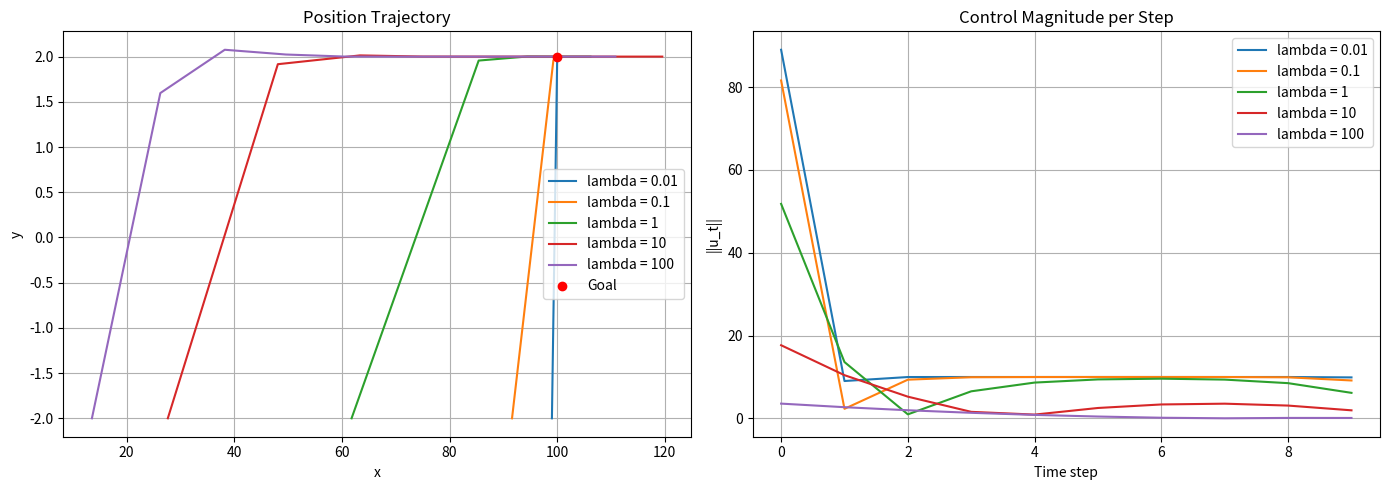

Source code (Python):
import numpy as np
import matplotlib.pyplot as plt

# Parameters
T = 10
dt = 1.0
l = 2.0

# Nominal state and input
x_bar = np.array([[0], [-2], [0]])      # Initial state
u_bar = np.array([[10], [0]])           # Nominal input
x_goal = np.array([[100], [2], [0]])    # Target state
x_goal_stack = np.tile(x_goal, (T, 1))  # Stack target state T times

# Linearization
theta = x_bar[2, 0]
v = u_bar[0, 0]
delta = u_bar[1, 0]

# Jacobians
A = np.array([
    [0, 0, -v * np.sin(theta)],
    [0, 0,  v * np.cos(theta)],
    [0, 0,  0]
])

B = np.array([
    [np.cos(theta), 0],
    [np.sin(theta), 0],
    [0, v / l]
])

c = np.array([
    [v * np.cos(theta)],
    [v * np.sin(theta)],
    [v / l * np.tan(delta)]
])

# Discretize
Ad = np.eye(3) + dt * A
Bd = dt * B
cd = dt * c

# Construct F, G, H
F = np.zeros((3 * T, 2 * T))
G = np.zeros((3 * T, 3))
H = np.zeros((3 * T, 1))

for t in range(T):
    row = slice(3*t, 3*(t+1))
    for j in range(t+1):
        col = slice(2*j, 2*(j+1))
        Ad_k = np.linalg.matrix_power(Ad, t - j)
        F[row, col] += Ad_k @ Bd
    G[row, :] = np.linalg.matrix_power(Ad, t)
    H[row, :] = sum(np.linalg.matrix_power(Ad, k) @ cd for k in range(t + 1))

# Run least squares for multiple lambda values
lambdas = [0.01, 0.1, 1, 10, 100]
trajectories = []

for lam in lambdas:
    A_ls = np.vstack([F, np.sqrt(lam) * np.eye(2 * T)])  # augmented matrix
    b_ls = np.vstack([x_goal_stack - G @ x_bar - H, np.zeros((2 * T, 1))])  # augmented target
    u_star = np.linalg.lstsq(A_ls, b_ls, rcond=None)[0]
    x_stack = F @ u_star + G @ x_bar + H
    trajectories.append((lam, x_stack, u_star))

# Plot results
fig, axes = plt.subplots(1, 2, figsize=(14, 5))

# Position trajectory plot
for lam, x_stack, _ in trajectories:
    x = x_stack[0::3].flatten()
    y = x_stack[1::3].flatten()
    axes[0].plot(x, y, label=f"lambda = {lam}")
axes[0].plot(x_goal[0], x_goal[1], 'ro', label='Goal')
axes[0].set_title("Position Trajectory")
axes[0].set_xlabel("x")
axes[0].set_ylabel("y")
axes[0].legend()
axes[0].grid(True)

# Control magnitude plot
for lam, _, u_star in trajectories:
    u_reshaped = u_star.reshape(T, 2)
    u_norm = np.linalg.norm(u_reshaped, axis=1)
    axes[1].plot(range(T), u_norm, label=f"lambda = {lam}")
axes[1].set_title("Control Magnitude per Step")
axes[1].set_xlabel("Time step")
axes[1].set_ylabel("||u_t||")
axes[1].legend()
axes[1].grid(True)

plt.tight_layout()
plt.show()